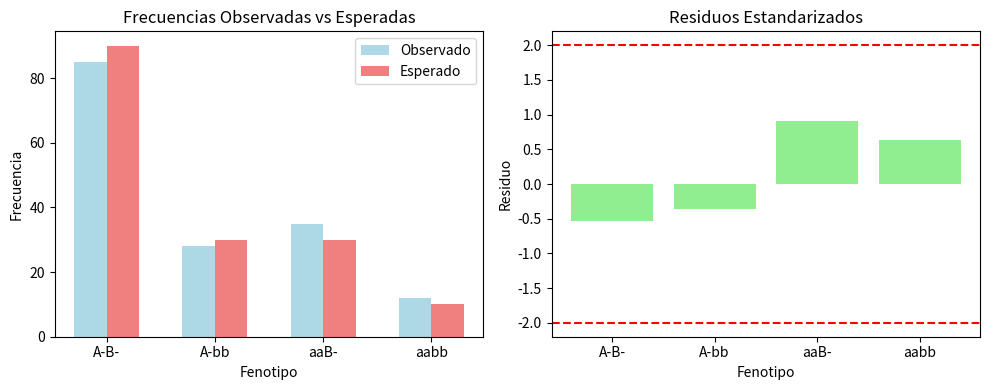

Write the Python code that produced this figure.
# Ejercicio 1
# Planteamiento del problema: Prueba de bondad de ajuste (Cruzamiento de Dihíbridos)
import numpy as np
from scipy.stats import chisquare
import matplotlib.pyplot as plt

# Frecuencias observadas
observados = np.array([85, 28, 35, 12])
nombres_fenotipos = ["A-B-", "A-bb", "aaB-", "aabb"]

# Probabilidades esperadas según el modelo mendeliano
probabilidades_esperadas = np.array([9/16, 3/16, 3/16, 1/16])

# Tamaño de la muestra
total = observados.sum()
print("Tamaño de muestra:", total)

# Frecuencias esperadas
esperados = total * probabilidades_esperadas

# Tabla comparativa
print("\nTabla comparativa:")
print("Fenotipo\tObservado\tEsperado\tProp.Esperada\tProp.Observada")
for i in range(4):
    print(f"{nombres_fenotipos[i]}\t\t{observados[i]}\t\t{esperados[i]:.2f}\t\t{probabilidades_esperadas[i]:.4f}\t\t{observados[i]/total:.4f}")

# Prueba de bondad de ajuste
chi2, p = chisquare(observados, f_exp=esperados)
print(f"\nChi2 = {chi2:.4f}, p-value = {p:.4f}")

# Gráficos
fig, axs = plt.subplots(1, 2, figsize=(10, 4))
# Barras observados vs esperados
axs[0].bar(np.arange(4)-0.15, observados, width=0.3, label="Observado", color="lightblue")
axs[0].bar(np.arange(4)+0.15, esperados, width=0.3, label="Esperado", color="lightcoral")
axs[0].set_xticks(np.arange(4))
axs[0].set_xticklabels(nombres_fenotipos)
axs[0].set_title("Frecuencias Observadas vs Esperadas")
axs[0].set_xlabel("Fenotipo")
axs[0].set_ylabel("Frecuencia")
axs[0].legend()
# Residuos estandarizados
residuos = (observados - esperados) / np.sqrt(esperados)
axs[1].bar(nombres_fenotipos, residuos, color=["red" if abs(r)>2 else "lightgreen" for r in residuos])
axs[1].axhline(2, color="red", linestyle="dashed")
axs[1].axhline(-2, color="red", linestyle="dashed")
axs[1].set_title("Residuos Estandarizados")
axs[1].set_xlabel("Fenotipo")
axs[1].set_ylabel("Residuo")
plt.tight_layout()
plt.show()

# Conclusión
alpha = 0.05
decision = "rechazamos" if p < alpha else "no rechazamos"
conclusion = ("Los datos NO se ajustan al modelo genético postulado." if p < alpha
              else "Los datos se ajustan al modelo genético postulado.")
print(f"\nCon un valor p = {p:.4f} y α = {alpha:.2f}, {decision} la hipótesis nula.")
print(conclusion) 